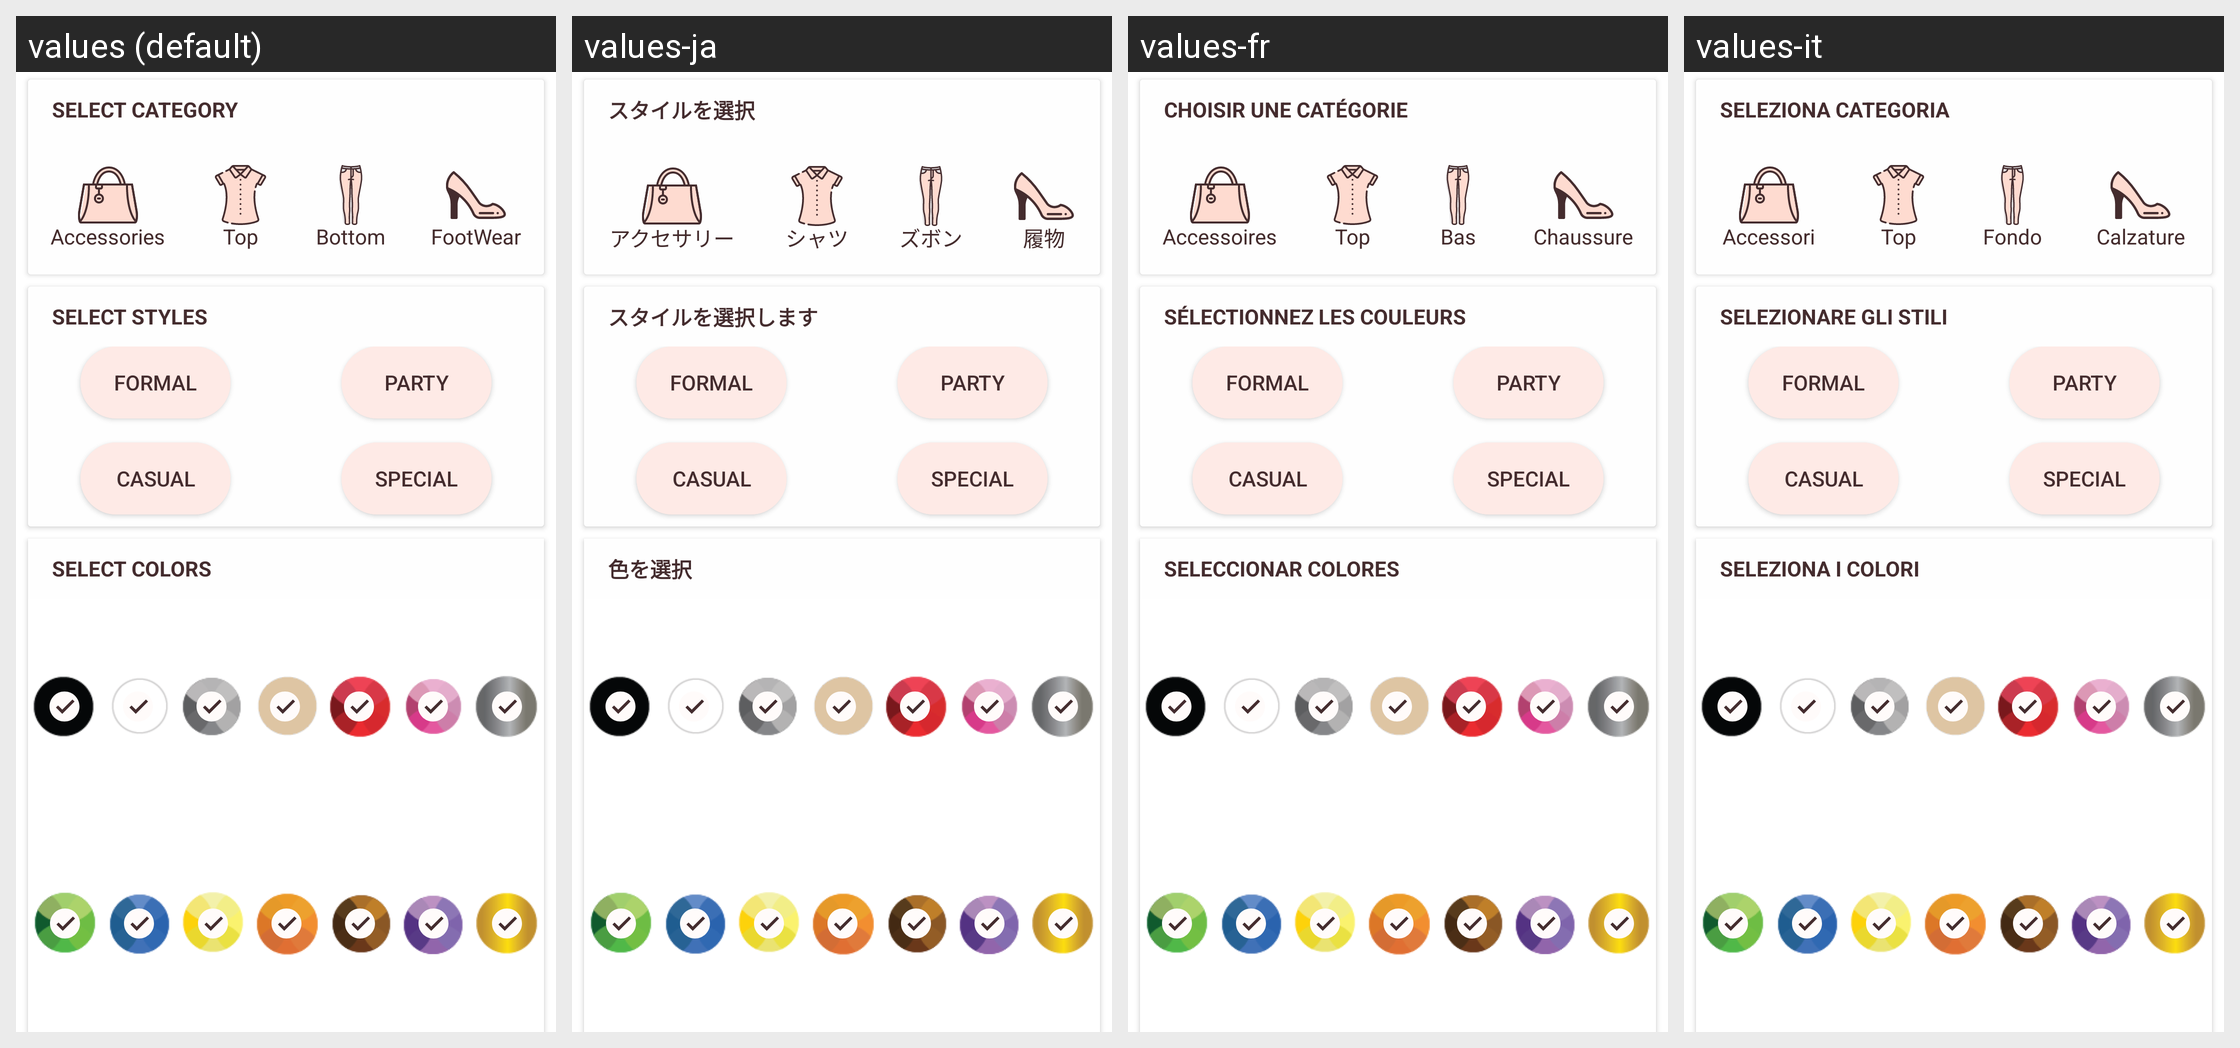

The Android screen above is rendered under several locales of the same app. Produce the string resources it draws, with the default and per-locale values.
Android screen res/layout/card_colors.xml rendered under 4 locales, left to right: values (default), values-ja, values-fr, values-it. Device: Nexus 5 (rendered at 1080×1920; each locale shown at half size, 540×960, under a caption strip naming it); theme Theme.MaterialComponents.DayNight.NoActionBar.
Other locales in the repository, not shown: values-de, values-es, values-ko, values-ms, values-pt, values-zh.
Strings drawn on this screen, with the default value and each locale's value (text and hints the layout hard-codes, and strings that could not be matched under every locale, appear in the picture but are not listed):

select_category
  values: Select Category
  values-ja: スタイルを選択
  values-fr: Choisir une catégorie
  values-it: Seleziona categoria

accessories
  values: Accessories
  values-ja: アクセサリー
  values-fr: Accessoires
  values-it: Accessori

top
  values: Top
  values-ja: シャツ
  values-fr: Top
  values-it: Top

bottom
  values: Bottom
  values-ja: ズボン
  values-fr: Bas
  values-it: Fondo

footwear
  values: FootWear
  values-ja: 履物
  values-fr: Chaussure
  values-it: Calzature

select_styles
  values: Select Styles
  values-ja: スタイルを選択します
  values-fr: Sélectionnez les couleurs
  values-it: Selezionare gli stili

select_colors
  values: Select Colors
  values-ja: 色を選択
  values-fr: Seleccionar colores
  values-it: Seleziona i colori
